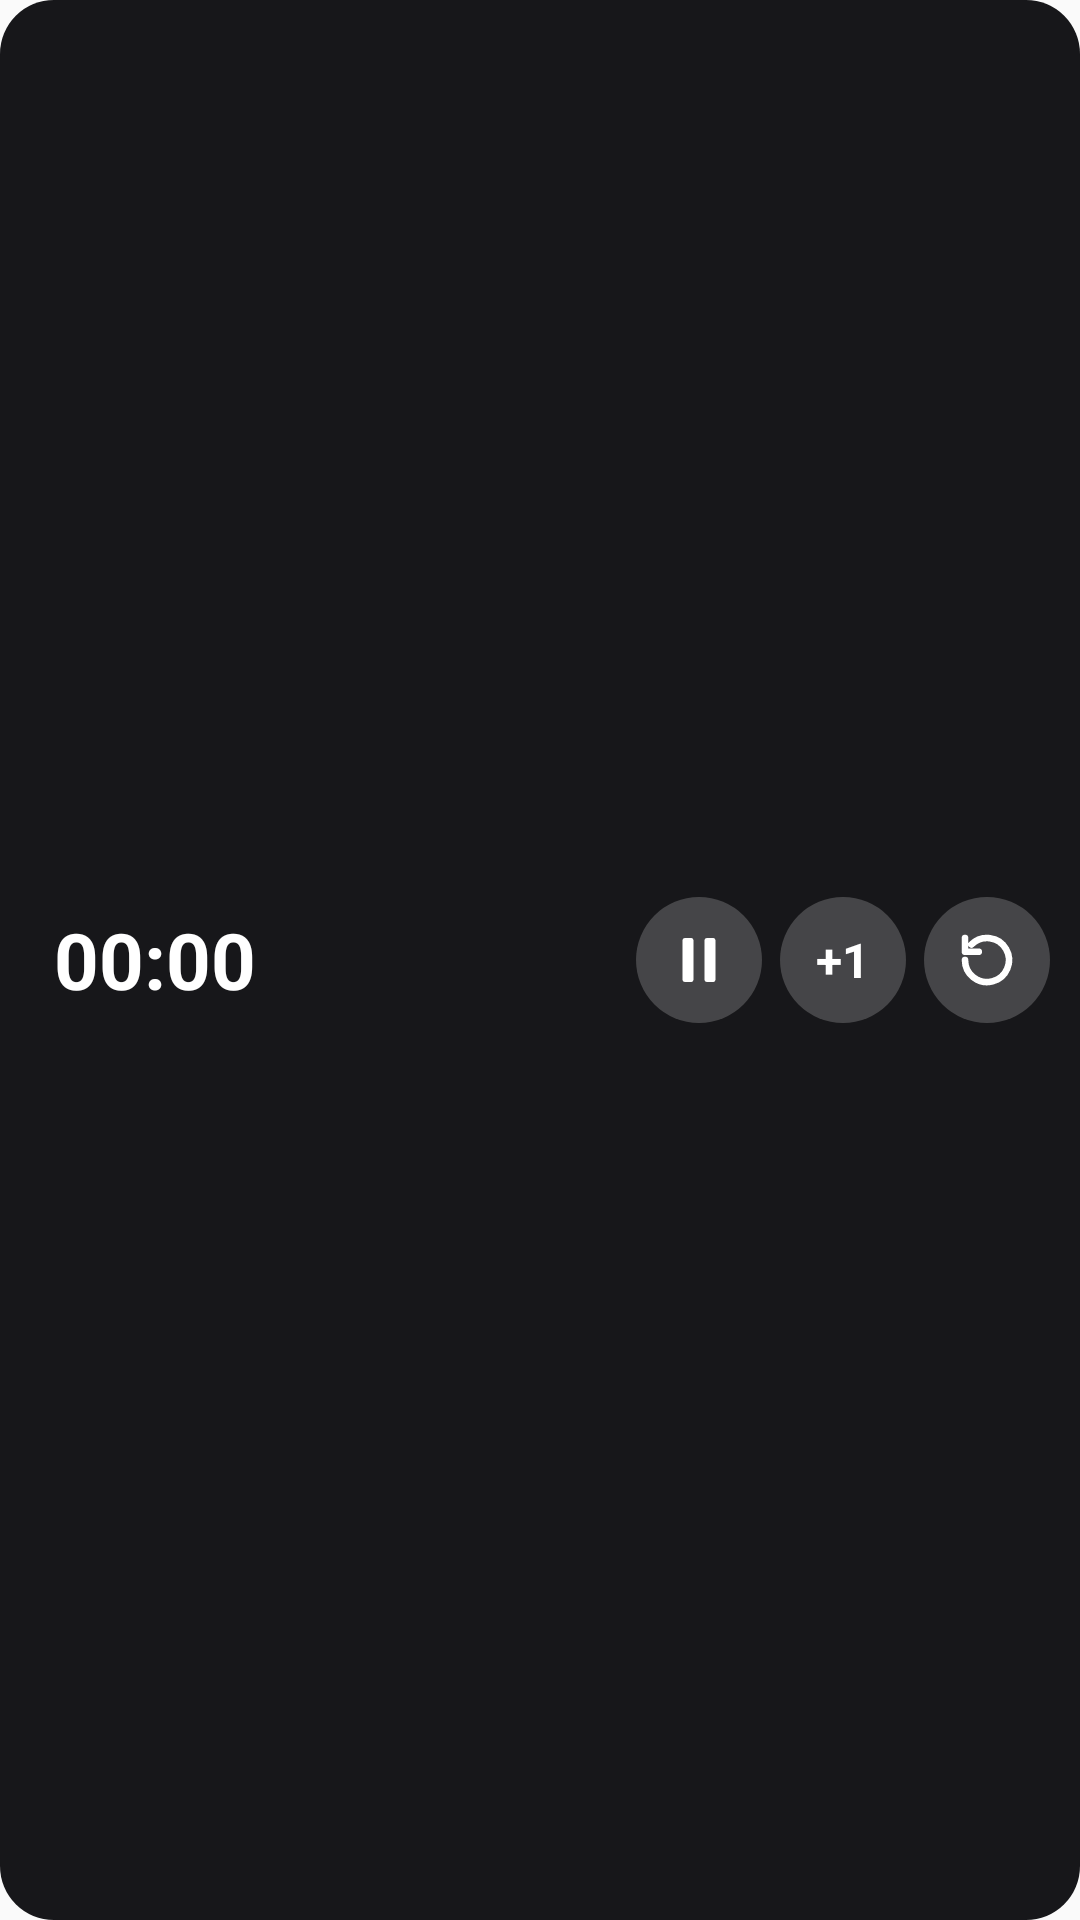

This screen was rendered from an Android layout file. Write that file and the resources it references.
<!-- AndroidManifest.xml: application theme AppTheme -->
<!-- res/layout/notification_timer.xml -->
<?xml version="1.0" encoding="utf-8"?>
<LinearLayout xmlns:android="http://schemas.android.com/apk/res/android"
    android:id="@+id/timer_root"
    android:layout_width="match_parent"
    android:layout_height="wrap_content"
    android:minHeight="60dp"
    android:background="@drawable/notification_timer_bg"
    android:backgroundTint="#FF17171A"
    android:gravity="center_vertical"
    android:orientation="horizontal"
    android:paddingStart="18dp"
    android:paddingEnd="10dp"
    android:paddingTop="6dp"
    android:paddingBottom="6dp">

    <FrameLayout
        android:layout_width="0dp"
        android:layout_height="wrap_content"
        android:layout_weight="1">

        <Chronometer
            android:id="@+id/timer_clock"
            android:layout_width="wrap_content"
            android:layout_height="wrap_content"
            android:textColor="#FFFFFFFF"
            android:textSize="26sp"
            android:textStyle="bold" />

        <TextView
            android:id="@+id/timer_label"
            android:layout_width="wrap_content"
            android:layout_height="wrap_content"
            android:textColor="#FFFFFFFF"
            android:textSize="26sp"
            android:textStyle="bold"
            android:visibility="gone" />
    </FrameLayout>

    <ImageButton
        android:id="@+id/timer_toggle"
        android:layout_width="42dp"
        android:layout_height="42dp"
        android:layout_marginStart="6dp"
        android:background="@drawable/notification_timer_button_bg"
        android:backgroundTint="#33FFFFFF"
        android:contentDescription="Pause or resume"
        android:padding="10dp"
        android:scaleType="fitCenter"
        android:src="@drawable/ic_media_pause" />

    <TextView
        android:id="@+id/timer_plus"
        android:layout_width="42dp"
        android:layout_height="42dp"
        android:layout_marginStart="6dp"
        android:background="@drawable/notification_timer_button_bg"
        android:backgroundTint="#33FFFFFF"
        android:contentDescription="One more minute"
        android:gravity="center"
        android:text="+1"
        android:textColor="#FFFFFFFF"
        android:textSize="16sp"
        android:textStyle="bold" />

    <ImageButton
        android:id="@+id/timer_stop"
        android:layout_width="42dp"
        android:layout_height="42dp"
        android:layout_marginStart="6dp"
        android:background="@drawable/notification_timer_button_bg"
        android:backgroundTint="#33FFFFFF"
        android:contentDescription="Stop and set back to the start"
        android:padding="10dp"
        android:scaleType="fitCenter"
        android:src="@drawable/ic_timer_reset" />
</LinearLayout>
<!-- resources referenced by this layout -->
<resources>
  <!-- drawable ic_media_pause (drawable) -->
  <?xml version="1.0" encoding="utf-8"?>
  <vector xmlns:android="http://schemas.android.com/apk/res/android"
      android:width="24dp"
      android:height="24dp"
      android:viewportWidth="24"
      android:viewportHeight="24"
      android:tint="#FFFFFFFF">
      <path
          android:fillColor="#FFFFFFFF"
          android:pathData="M7,4h2a1,1 0 0 1 1,1v14a1,1 0 0 1 -1,1h-2a1,1 0 0 1 -1,-1v-14a1,1 0 0 1 1,-1z" />
      <path
          android:fillColor="#FFFFFFFF"
          android:pathData="M15,4h2a1,1 0 0 1 1,1v14a1,1 0 0 1 -1,1h-2a1,1 0 0 1 -1,-1v-14a1,1 0 0 1 1,-1z" />
  </vector>
  <!-- drawable ic_timer_reset (drawable) -->
  <?xml version="1.0" encoding="utf-8"?>
  <vector xmlns:android="http://schemas.android.com/apk/res/android"
      android:width="24dp"
      android:height="24dp"
      android:viewportWidth="24"
      android:viewportHeight="24">
      <path
          android:strokeColor="#FFFFFFFF"
          android:strokeWidth="2.4"
          android:strokeLineCap="round"
          android:strokeLineJoin="round"
          android:fillColor="#00000000"
          android:pathData="M4,12a8,8 0,1 0,2.35 -5.65M4,4v5h5" />
  </vector>
  <!-- drawable notification_timer_bg (drawable) -->
  <?xml version="1.0" encoding="utf-8"?>
  <shape xmlns:android="http://schemas.android.com/apk/res/android" android:shape="rectangle">
      <corners android:radius="18dp" />
      <solid android:color="#FFFFFFFF" />
  </shape>
  <!-- drawable notification_timer_button_bg (drawable) -->
  <?xml version="1.0" encoding="utf-8"?>
  <shape xmlns:android="http://schemas.android.com/apk/res/android" android:shape="oval">
      <solid android:color="#FFFFFFFF" />
  </shape>
  <style name="AppTheme" parent="Theme.AppCompat.Light.DarkActionBar">
          
          <item name="colorPrimary">@color/colorPrimary</item>
          <item name="colorPrimaryDark">@color/colorPrimaryDark</item>
          <item name="colorAccent">@color/colorAccent</item>
      </style>
  <!-- not gathered from this repository: default colours our renderer supplied (Android Studio template values) -->
  <color name="colorPrimary">#FF6200EE</color>
  <color name="colorPrimaryDark">#FF3700B3</color>
  <color name="colorAccent">#FF03DAC5</color>
</resources>
